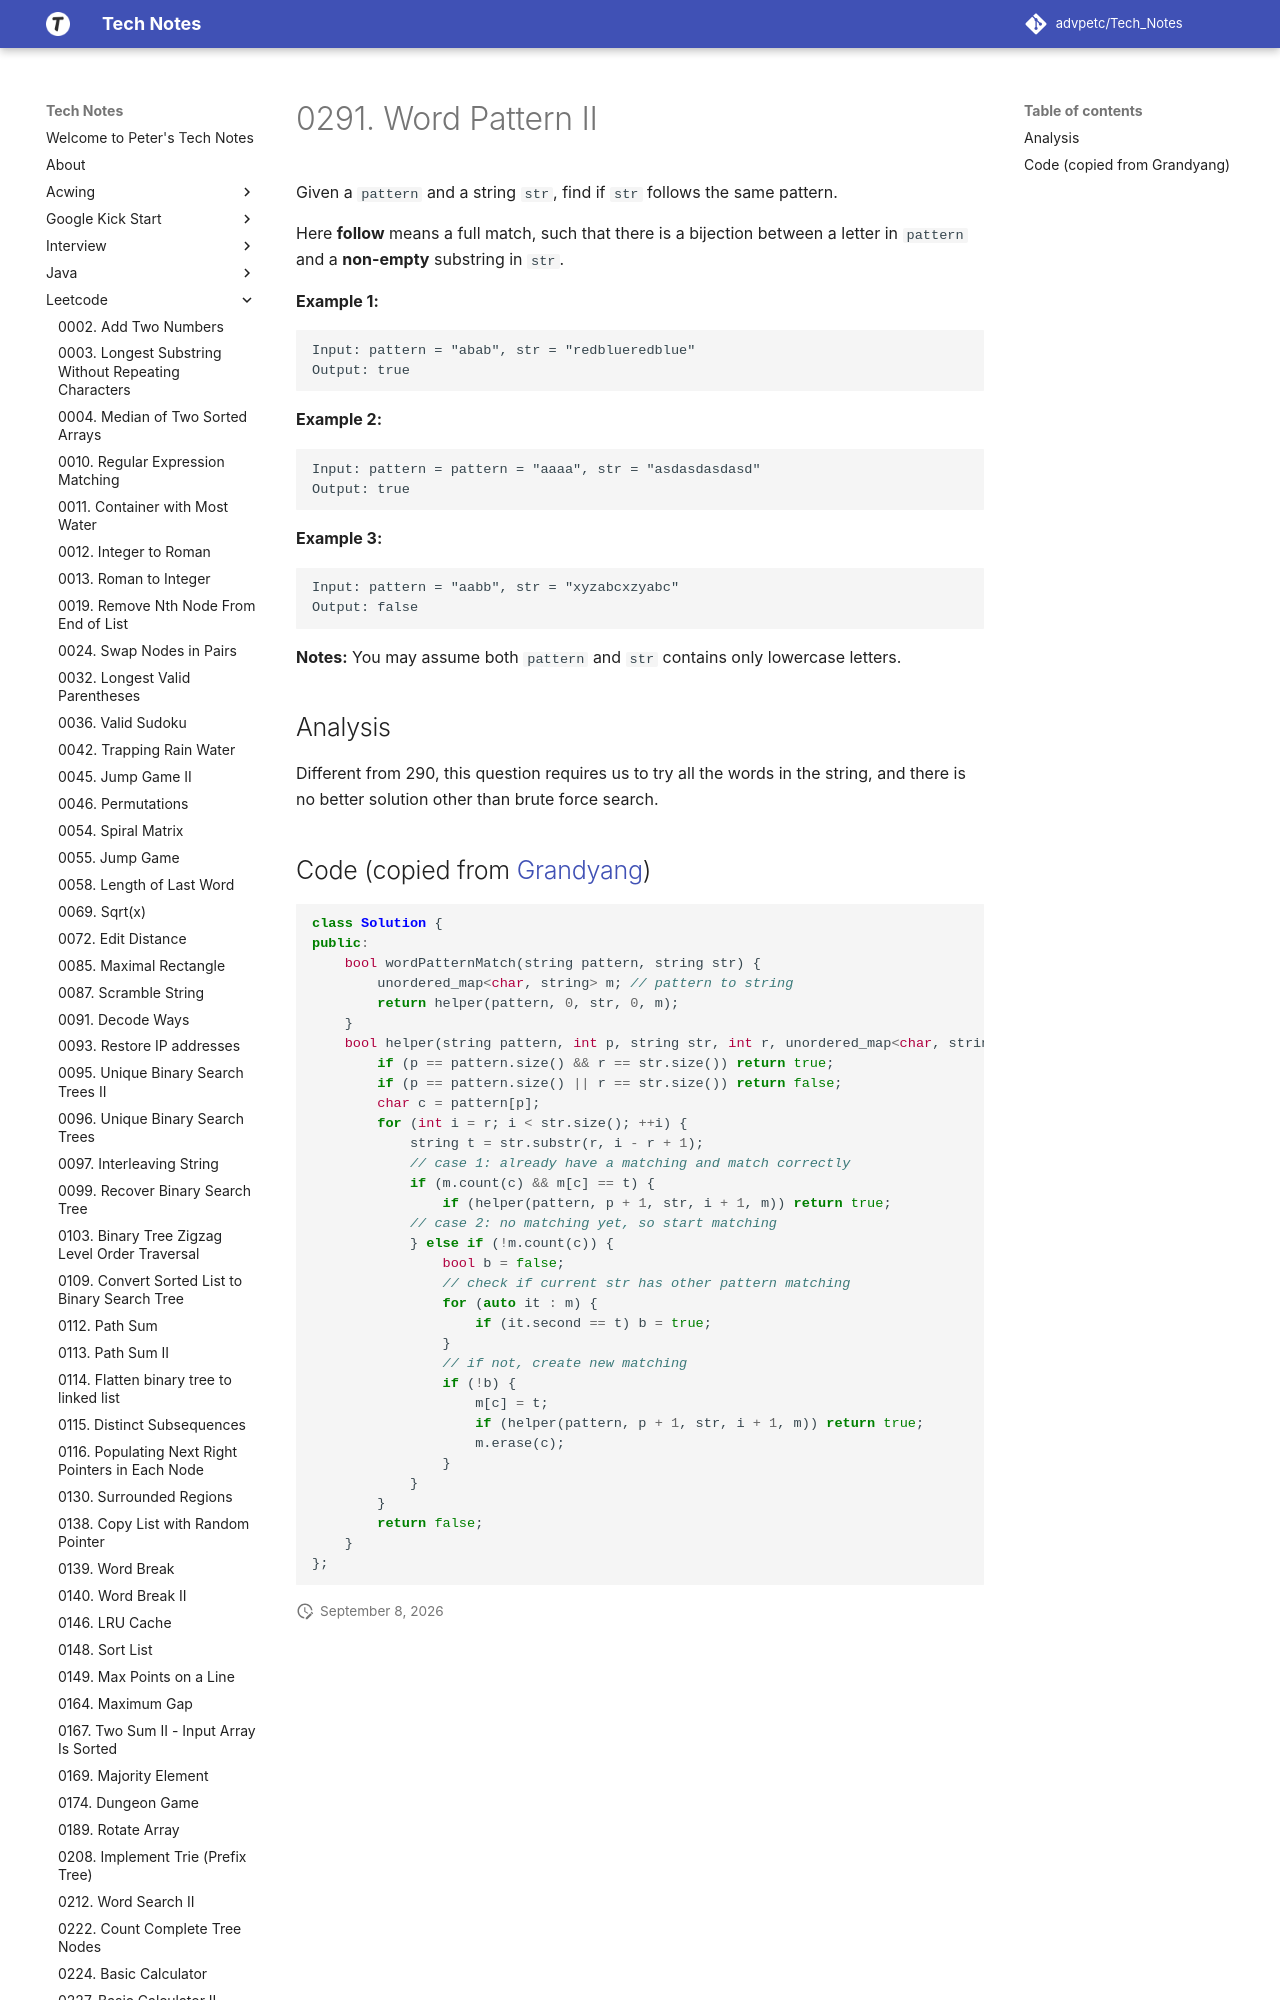

repository: advpetc/tech_notes · page: Leetcode/0291-Word-Pattern-II/index.html · generator: mkdocs

# 0291. Word Pattern II

Given a `pattern` and a string `str`, find if `str` follows the same pattern.

Here **follow** means a full match, such that there is a bijection between a letter in `pattern` and a **non-empty** substring in `str`.

**Example 1:**

```
Input: pattern = "abab", str = "redblueredblue"
Output: true
```

**Example 2:**

```
Input: pattern = pattern = "aaaa", str = "asdasdasdasd"
Output: true
```

**Example 3:**

```
Input: pattern = "aabb", str = "xyzabcxzyabc"
Output: false
```

**Notes:**
You may assume both `pattern` and `str` contains only lowercase letters.

## Analysis

Different from 290, this question requires us to try all the words in the string, and there is no better solution other than brute force search.
